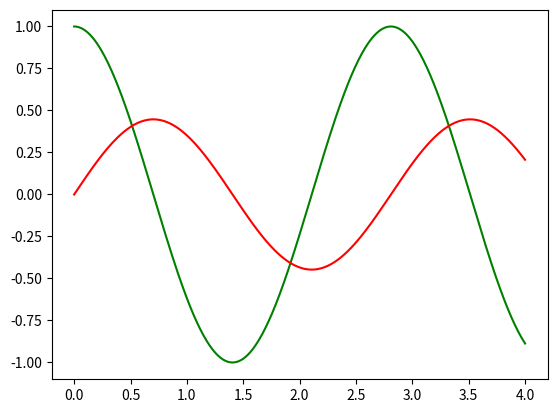

Write Python code to recreate this figure.

import matplotlib.pyplot as plt 

def f(x,y,z):
    return z

def g(x,y,z,E):
    c = float(-E*y)
    return c

def runge_kutta( x_o, y_o, z_o, h_o, E,i):
    h = h_o/10  
    y = y_o  
    x = x_o  
    z = z_o  
    k = 10*i
    for j in range (0,k):
        k_1 = h*f(x,y,z)  
        l_1 = h*g(x,y,z,E)  
        k_2 = h*f(x+h/2,y+k_1/2,z+l_1/2)  
        l_2 = h*g(x+h/2,y+k_1/2,z+l_1/2,E)  
        k_3 = h*f(x+h/2,y+k_2/2,z+l_2/2)  
        l_3 = h*g(x+h/2,y+k_2/2,z+l_2/2,E)  
        k_4 = h*f(x+h,y+k_3,z+l_3)  
        l_4 = h*g(x+h,y+k_3,z+l_3,E)  
        x += h  
        y += (k_1/6 + k_2/3 + k_3/3 + k_4/6)  
        z += (l_1/6 + l_2/3 + l_3/3 + l_4/6)   
    return (x,y,z)

def energy(y,k):
    if k==0:
        return (0)
    else:
        if y<pow(10,-5):
            return (energy(y,k-1))
        else:
            return (energy(y,k-1)+5)

def infinitewell(x_o,y_o,z_o):  
    y = 1
    k=0
    #let L = 4
    while y>pow(10,-5):
        distance=[x_o]
        wave=[y_o]
        derivative=[z_o]
        E = energy(y,k)
        for i in range (0,400):  
            h = 0.01  
            final = runge_kutta(x_o,y_o,z_o,h,E,i+1)
            distance.append(final[0])
            wave.append(final[1])
            derivative.append(final[2])
        y = wave[int(len(wave)/2)]
        k+=1
    if y_o ==1:
        plt.plot(distance,wave,color="green",label ="Even Solution")
        plt.show()
    else:
        plt.plot(distance,wave,color="red",label="Odd Solution ")
        plt.show()

x_o = 0
y_o = 1
z_o = 0
infinitewell(x_o,y_o,z_o)
x_1 = 0
y_1 = 0
z_1 = 1
infinitewell(x_1,y_1,z_1)